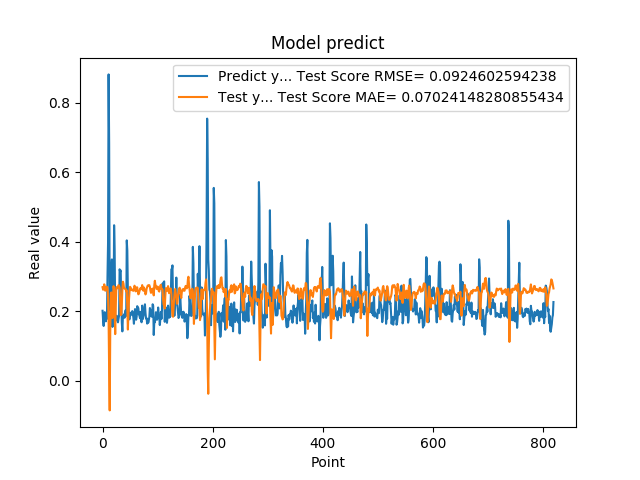

Data behind this chart, as committed beside it:
2.010090053081512174e-01, 2.688156214828177348e-01
1.742661595344543457e-01, 2.615738641026810751e-01
1.572303026914596558e-01, 2.639228548807223129e-01
1.941800117492676059e-01, 2.772780749041854897e-01
1.970258951187133512e-01, 2.715158596163552707e-01
1.859861761331558505e-01, 2.587761577407811653e-01
1.705197989940643033e-01, 2.613474093247460384e-01
1.844120919704437256e-01, 2.695650123438860790e-01
1.779371052980423251e-01, 2.700562308743009732e-01
3.004232645034790039e-01, 2.677068789961135065e-01
3.969086110591887873e-01, 2.367779718157922708e-01
8.820003867149353027e-01, 1.719185863766717615e-01
6.841114759445190430e-01, 2.598013567955227004e-02
2.116497457027435580e-01, -8.607369391550527549e-02
2.014262527227401733e-01, 1.386120598760605116e-01
2.061583995819092074e-01, 2.520464375620785069e-01
3.160260915756225586e-01, 2.537013118049651350e-01
3.489396274089813232e-01, 2.233288288140734268e-01
1.544443815946578979e-01, 1.800290891614906297e-01
1.959947794675827026e-01, 2.332825830075266338e-01
1.894801408052444180e-01, 2.719261503901135302e-01
4.474425017833709162e-01, 2.605597264363754273e-01
3.771362304687500555e-01, 1.981777771135170563e-01
1.889318972826004028e-01, 1.336975253340058345e-01
1.752775162458419522e-01, 2.142055734973648817e-01
1.822472065687180121e-01, 2.671741028654353589e-01
1.866402029991149902e-01, 2.692066048714770177e-01
1.715678423643112183e-01, 2.656874990560429417e-01
1.676391065120696744e-01, 2.690368403121978225e-01
1.773854047060013095e-01, 2.748321815445197713e-01
1.872433423995972235e-01, 2.730759637051254907e-01
3.204146027565002441e-01, 2.670314569386939563e-01
3.134283721446990967e-01, 2.286938076615390725e-01
3.171058297157288153e-01, 1.888157282714700569e-01
2.202603369951247891e-01, 1.897731175908836665e-01
1.659800857305526733e-01, 2.182156570158469144e-01
1.415748745203018188e-01, 2.612291172328536915e-01
1.852595061063766479e-01, 2.847193235155533464e-01
1.814238876104354858e-01, 2.792506308022366657e-01
1.905867606401443481e-01, 2.663617388415144283e-01
1.810430586338043213e-01, 2.647464739174814063e-01
1.954265981912612915e-01, 2.648552764879417154e-01
2.029463946819305142e-01, 2.634123757918507835e-01
1.862521618604660034e-01, 2.565752817775124317e-01
4.038094580173492432e-01, 2.594890119712802146e-01
3.743042349815369207e-01, 2.093255728655297743e-01
2.572054266929626465e-01, 1.469061251976911953e-01
2.253161966800689420e-01, 1.915856869107874227e-01
1.787700653076171875e-01, 2.322082326600197200e-01
1.761920750141143799e-01, 2.555608943493163920e-01
1.861467957496643066e-01, 2.699772914545674474e-01
1.954011768102645874e-01, 2.677390296059227737e-01
1.907722949981689176e-01, 2.617979378406248836e-01
1.898660957813262939e-01, 2.603367909678898084e-01
2.001174986362457275e-01, 2.620445683379074575e-01
1.922753006219863892e-01, 2.591945090696337051e-01
1.810636967420578003e-01, 2.584249336858668866e-01
1.635809391736984530e-01, 2.643377317627679801e-01
1.916799396276473999e-01, 2.732377707060104077e-01
2.058236002922058105e-01, 2.701490223942465962e-01
1.857409924268722812e-01, 2.569053211756993083e-01
... 759 more rows
